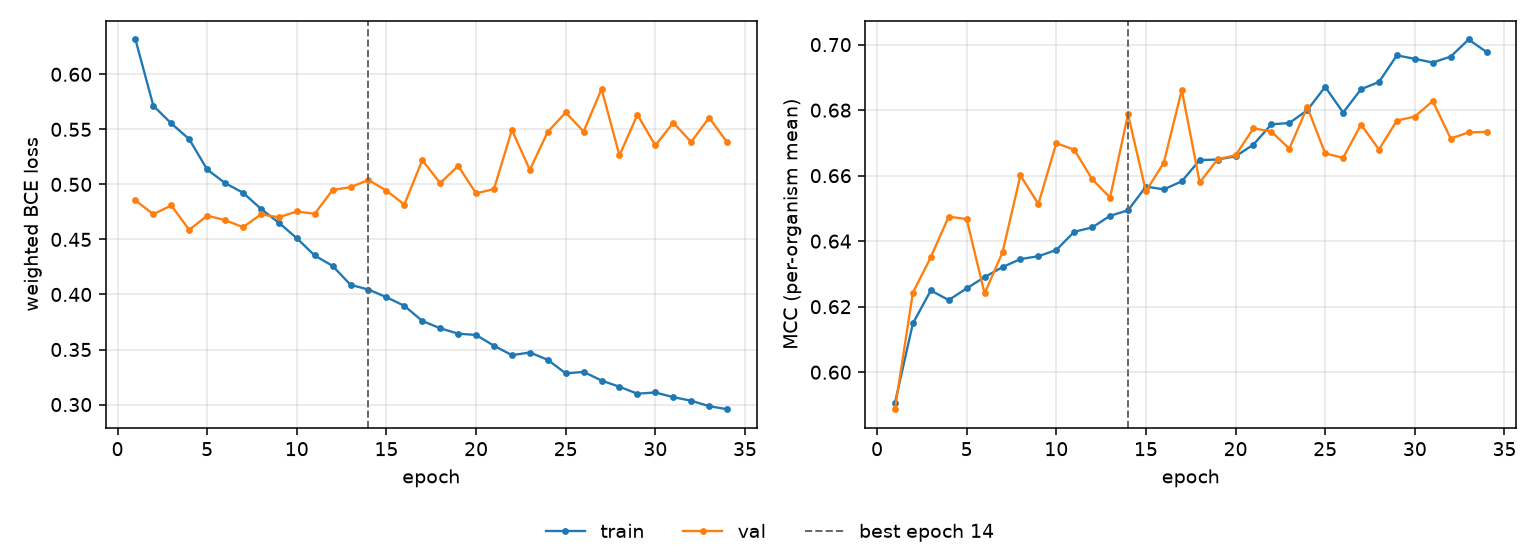

Source data for this figure (header and first rows):
epoch, tr_loss, vl_loss, tr_mcc, vl_mcc, is_best
1, 0.6316, 0.4854, 0.5906, 0.5887, False
2, 0.5714, 0.4729, 0.6149, 0.6243, False
3, 0.5554, 0.4808, 0.625, 0.6351, False
4, 0.5411, 0.4587, 0.622, 0.6475, False
5, 0.5136, 0.4716, 0.6256, 0.6467, False
6, 0.5012, 0.4675, 0.629, 0.624, False
7, 0.4924, 0.4611, 0.6321, 0.6366, False
8, 0.4778, 0.4727, 0.6345, 0.6601, False
9, 0.4652, 0.4701, 0.6354, 0.6513, False
10, 0.4511, 0.4754, 0.6373, 0.6699, False
11, 0.4354, 0.4733, 0.6429, 0.6679, False
12, 0.4259, 0.4949, 0.6442, 0.6589, False
13, 0.4088, 0.4975, 0.6477, 0.6533, False
14, 0.4045, 0.504, 0.6494, 0.6787, True
15, 0.3976, 0.4943, 0.6567, 0.6552, False
16, 0.3897, 0.4817, 0.6558, 0.664, False
17, 0.3759, 0.5221, 0.6583, 0.6862, False
18, 0.3693, 0.5011, 0.6648, 0.6579, False
19, 0.3644, 0.5168, 0.6649, 0.665, False
20, 0.3632, 0.4919, 0.6659, 0.6662, False
21, 0.3534, 0.4957, 0.6695, 0.6745, False
22, 0.3449, 0.5494, 0.6757, 0.6735, False
23, 0.3473, 0.5132, 0.6761, 0.6682, False
24, 0.3407, 0.5477, 0.68, 0.6809, False
25, 0.3283, 0.5653, 0.6871, 0.6668, False
26, 0.3297, 0.548, 0.6793, 0.6654, False
27, 0.3218, 0.5866, 0.6864, 0.6756, False
28, 0.3161, 0.5263, 0.6886, 0.668, False
29, 0.3099, 0.5633, 0.6967, 0.6768, False
30, 0.311, 0.5353, 0.6957, 0.678, False
31, 0.3067, 0.5561, 0.6945, 0.6828, False
32, 0.3035, 0.5385, 0.6964, 0.6713, False
33, 0.2985, 0.5606, 0.7016, 0.6732, False
34, 0.2958, 0.5384, 0.6977, 0.6734, False
